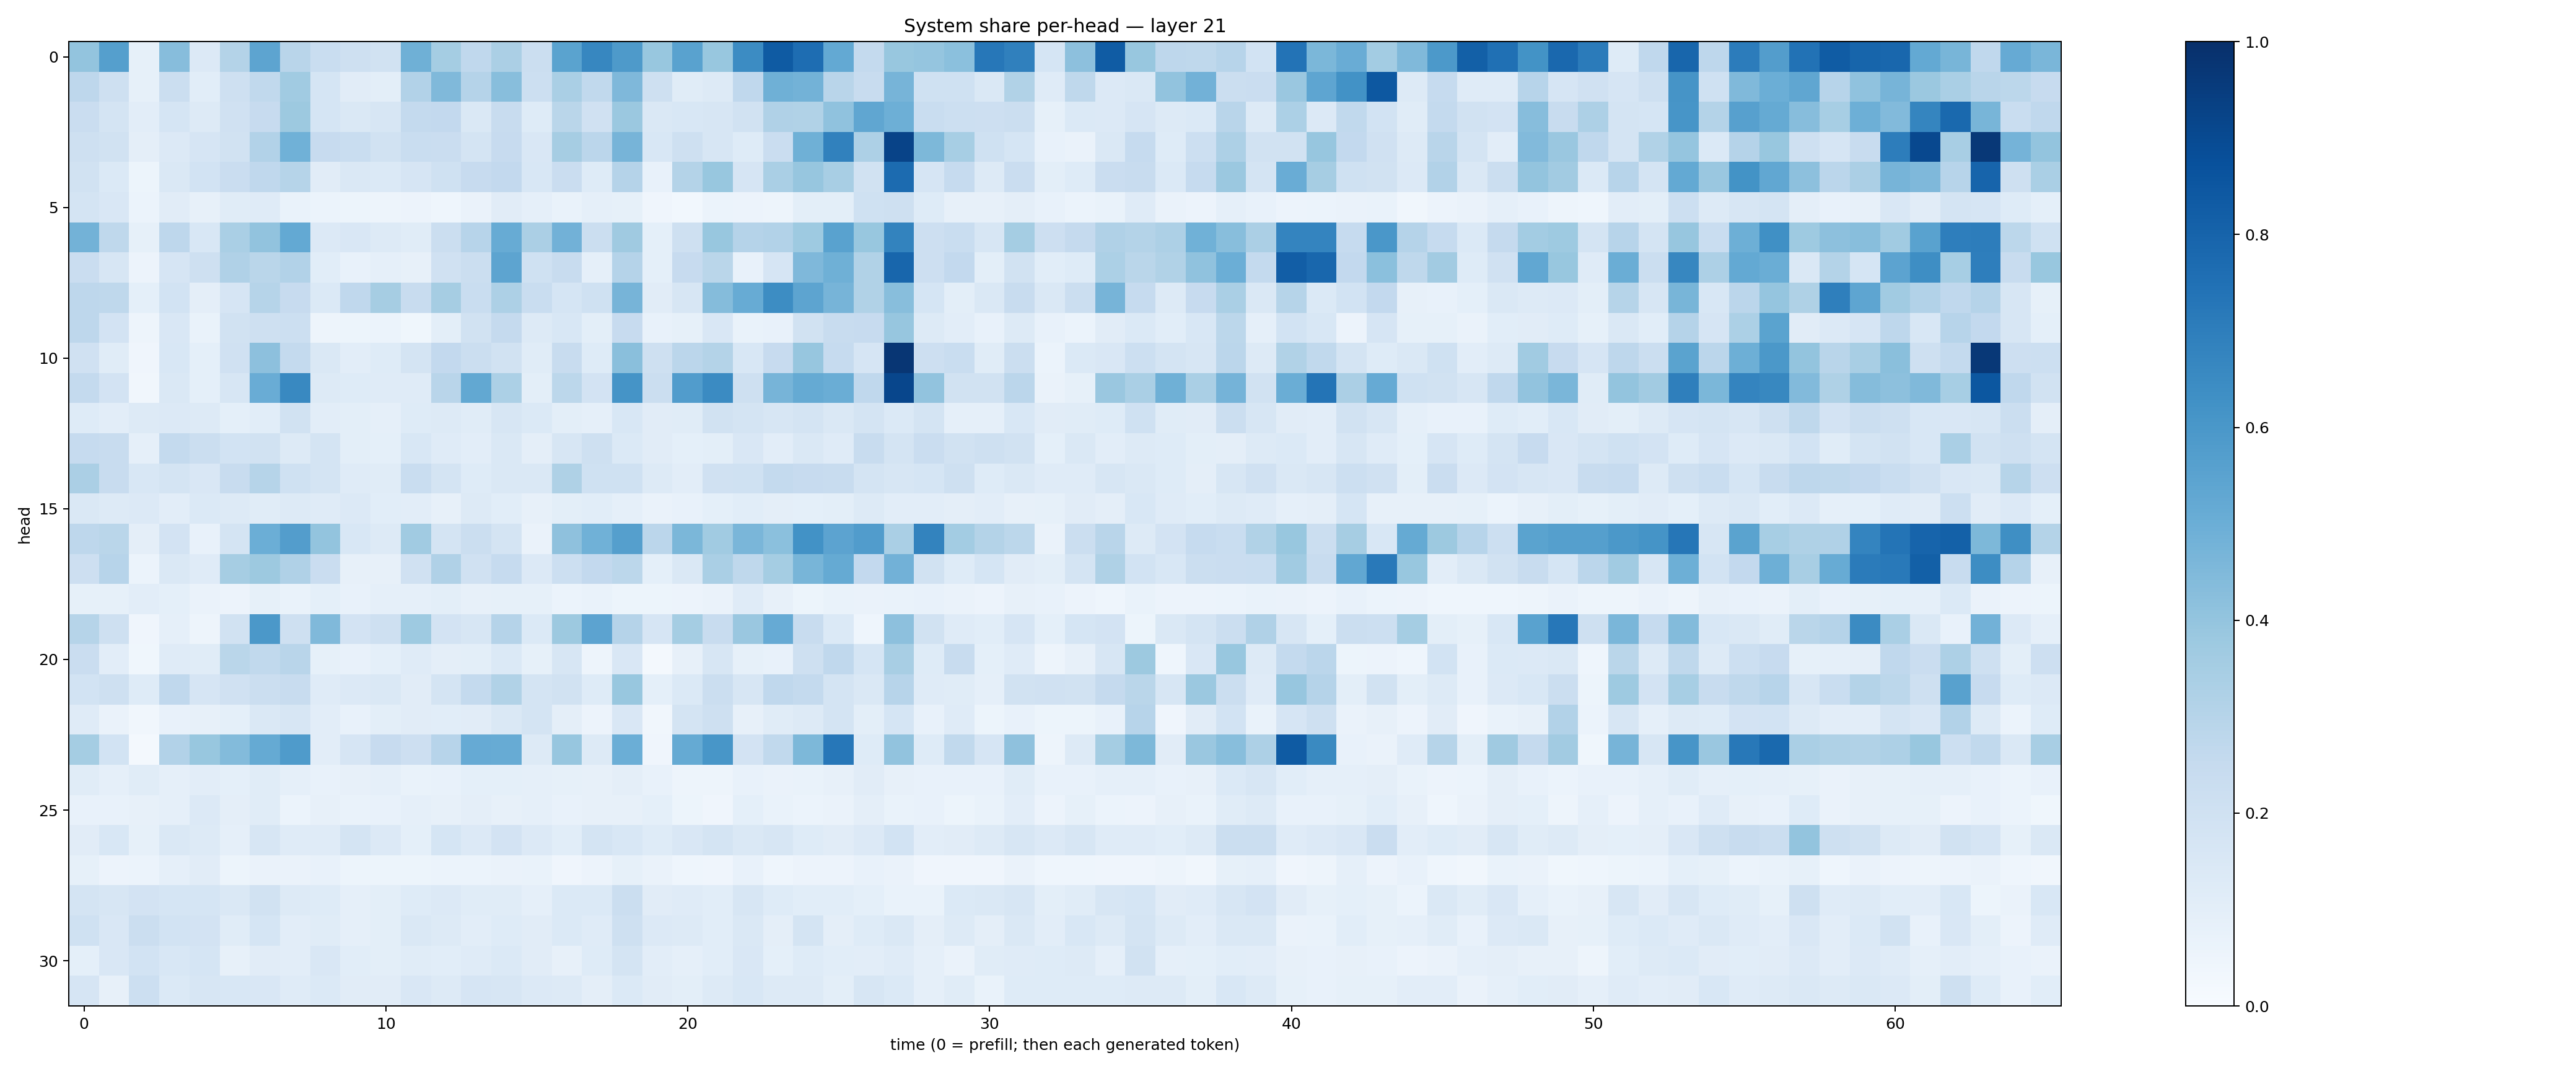

The data file committed next to this chart (first rows):
0.40207857, 0.56297195, 0.08566354, 0.43295762, 0.13336352, 0.30569905, 0.5392456, 0.29227036, 0.23228979, 0.20323916, 0.19531, 0.48871353, 0.3531016, 0.26894, 0.33284146, 0.22570941, 0.5482425, 0.66688156, 0.58947605, 0.38922065, 0.55379826, 0.3877087, 0.64568996, 0.8343881
0.275, 0.2102, 0.08566, 0.2192, 0.1082, 0.2075, 0.2647, 0.3649, 0.1693, 0.1097, 0.09894, 0.3109, 0.4457, 0.3018, 0.4281, 0.2166, 0.3384, 0.2643, 0.4498, 0.2094, 0.1145, 0.1284, 0.2667, 0.4886
0.2294, 0.1738, 0.1024, 0.1694, 0.1321, 0.1983, 0.245, 0.3753, 0.1693, 0.1445, 0.16, 0.2549, 0.2578, 0.1419, 0.2406, 0.1241, 0.2888, 0.1954, 0.3798, 0.1419, 0.1536, 0.1576, 0.1914, 0.3185
0.2107, 0.1926, 0.09486, 0.1336, 0.165, 0.1903, 0.3122, 0.487, 0.2424, 0.2315, 0.1948, 0.2332, 0.2291, 0.1755, 0.2425, 0.1521, 0.35, 0.283, 0.4704, 0.155, 0.2045, 0.1584, 0.1223, 0.228
0.1919, 0.1378, 0.05421, 0.1477, 0.1844, 0.2281, 0.2664, 0.2978, 0.1111, 0.1479, 0.1401, 0.1669, 0.1996, 0.2431, 0.2597, 0.1529, 0.2281, 0.1218, 0.3046, 0.07438, 0.3083, 0.3891, 0.1649, 0.3397
0.1776, 0.1491, 0.05975, 0.1104, 0.07859, 0.1144, 0.1173, 0.06721, 0.06221, 0.05371, 0.04991, 0.05548, 0.04391, 0.06314, 0.1111, 0.088, 0.06822, 0.08595, 0.08409, 0.03996, 0.03082, 0.0596, 0.05719, 0.05073
0.4775, 0.2722, 0.08217, 0.2751, 0.1548, 0.3384, 0.4024, 0.5223, 0.1349, 0.1503, 0.13, 0.1139, 0.2221, 0.2942, 0.5085, 0.3354, 0.4823, 0.2191, 0.3709, 0.09342, 0.2033, 0.3898, 0.3032, 0.3116
0.2298, 0.1598, 0.05827, 0.1676, 0.2053, 0.3175, 0.2872, 0.31, 0.1093, 0.07384, 0.08602, 0.08166, 0.1971, 0.2244, 0.5423, 0.2009, 0.2393, 0.08661, 0.302, 0.09068, 0.2431, 0.2887, 0.07038, 0.1659
0.2766, 0.2732, 0.09219, 0.1864, 0.09669, 0.1649, 0.2984, 0.2429, 0.1393, 0.2686, 0.3506, 0.236, 0.3515, 0.233, 0.325, 0.2325, 0.1703, 0.2018, 0.4697, 0.1126, 0.1596, 0.4336, 0.5088, 0.6433
0.2739, 0.1812, 0.04941, 0.1514, 0.06889, 0.1927, 0.2102, 0.2183, 0.04845, 0.05404, 0.06199, 0.03722, 0.0996, 0.1938, 0.2524, 0.1323, 0.153, 0.1, 0.2441, 0.07451, 0.08489, 0.1496, 0.06865, 0.07249
0.1971, 0.1155, 0.03992, 0.1525, 0.0899, 0.1957, 0.4172, 0.256, 0.1454, 0.1047, 0.1239, 0.1766, 0.258, 0.2237, 0.1951, 0.1143, 0.2377, 0.1242, 0.4258, 0.2086, 0.2845, 0.305, 0.1545, 0.2434
0.2573, 0.1811, 0.03457, 0.144, 0.0903, 0.1631, 0.504, 0.6579, 0.1326, 0.1244, 0.1196, 0.1176, 0.2927, 0.526, 0.3317, 0.09931, 0.2809, 0.1819, 0.6161, 0.2205, 0.5765, 0.65, 0.2101, 0.4704
0.1249, 0.1051, 0.1255, 0.133, 0.1323, 0.09356, 0.1082, 0.1944, 0.1023, 0.1005, 0.0878, 0.1245, 0.1261, 0.1165, 0.1598, 0.14, 0.1014, 0.08686, 0.1557, 0.111, 0.1169, 0.1911, 0.1786, 0.1639
0.2468, 0.2384, 0.08873, 0.2554, 0.226, 0.1864, 0.1891, 0.1326, 0.1736, 0.1006, 0.09108, 0.1526, 0.1177, 0.1024, 0.1426, 0.09441, 0.1638, 0.2034, 0.1406, 0.1131, 0.0933, 0.09887, 0.1487, 0.1017
0.3334, 0.2361, 0.1542, 0.1719, 0.1506, 0.2383, 0.2981, 0.1995, 0.1788, 0.1186, 0.1145, 0.2341, 0.173, 0.1241, 0.1413, 0.1483, 0.3206, 0.2017, 0.2013, 0.1302, 0.1031, 0.196, 0.203, 0.2547
0.1448, 0.1276, 0.1341, 0.1043, 0.139, 0.1251, 0.1134, 0.1326, 0.1211, 0.133, 0.107, 0.1049, 0.07846, 0.1294, 0.1093, 0.08072, 0.1015, 0.1082, 0.08779, 0.06513, 0.07654, 0.09327, 0.1083, 0.09405
0.2763, 0.2863, 0.09662, 0.1826, 0.0706, 0.176, 0.4992, 0.5717, 0.3985, 0.1554, 0.1266, 0.3641, 0.1762, 0.2257, 0.1791, 0.06411, 0.4138, 0.4855, 0.5628, 0.2835, 0.4603, 0.3653, 0.4645, 0.421
0.2112, 0.2945, 0.06071, 0.1455, 0.12, 0.3482, 0.3755, 0.3178, 0.2303, 0.07978, 0.07973, 0.1981, 0.32, 0.1974, 0.2494, 0.1335, 0.2182, 0.2599, 0.2776, 0.09097, 0.1464, 0.3361, 0.2695, 0.3521
0.08294, 0.08502, 0.102, 0.09036, 0.0643, 0.05699, 0.08269, 0.0672, 0.0937, 0.0741, 0.08896, 0.08793, 0.101, 0.07883, 0.08303, 0.08564, 0.0602, 0.06799, 0.05335, 0.05132, 0.05709, 0.06378, 0.1184, 0.07993
0.2984, 0.2046, 0.04052, 0.08859, 0.04767, 0.1905, 0.5966, 0.2067, 0.446, 0.1819, 0.21, 0.3747, 0.1813, 0.158, 0.3023, 0.1391, 0.3777, 0.5431, 0.304, 0.1659, 0.3537, 0.2417, 0.3865, 0.5134
0.23, 0.1044, 0.03542, 0.1204, 0.114, 0.2872, 0.2647, 0.2917, 0.0831, 0.0749, 0.09244, 0.1203, 0.09444, 0.1008, 0.1391, 0.08502, 0.1577, 0.04981, 0.1502, 0.02059, 0.07875, 0.1607, 0.08279, 0.07748
0.1848, 0.2094, 0.1216, 0.2662, 0.1668, 0.1987, 0.2211, 0.239, 0.1191, 0.1351, 0.1408, 0.1096, 0.1777, 0.255, 0.3152, 0.175, 0.188, 0.1216, 0.3887, 0.09329, 0.14, 0.2247, 0.1591, 0.2693
0.1178, 0.06274, 0.03166, 0.07677, 0.07879, 0.09153, 0.1457, 0.1638, 0.1036, 0.07237, 0.09817, 0.1109, 0.1062, 0.1105, 0.1442, 0.1732, 0.09751, 0.0575, 0.1507, 0.03314, 0.1761, 0.2058, 0.07898, 0.1135
0.3552, 0.1838, 0.02079, 0.3119, 0.3868, 0.4411, 0.5194, 0.5849, 0.1051, 0.1667, 0.2428, 0.2137, 0.2944, 0.5138, 0.5094, 0.1269, 0.3945, 0.129, 0.4978, 0.04064, 0.517, 0.6026, 0.1829, 0.2625
0.1138, 0.08891, 0.1146, 0.08958, 0.1048, 0.09045, 0.1151, 0.08741, 0.07071, 0.07866, 0.08597, 0.06988, 0.07443, 0.09277, 0.09192, 0.08938, 0.08469, 0.07846, 0.09702, 0.07032, 0.04997, 0.05053, 0.07241, 0.06563
0.07351, 0.07715, 0.08198, 0.0871, 0.1337, 0.09639, 0.1137, 0.06085, 0.08018, 0.06766, 0.07312, 0.08648, 0.08139, 0.09451, 0.08199, 0.08733, 0.07659, 0.07895, 0.07829, 0.09172, 0.05224, 0.04087, 0.09135, 0.06724
0.1108, 0.1525, 0.08287, 0.1463, 0.1263, 0.08926, 0.157, 0.1175, 0.1179, 0.1793, 0.1336, 0.09352, 0.168, 0.1361, 0.1827, 0.1353, 0.107, 0.1782, 0.1541, 0.1213, 0.1503, 0.1721, 0.1464, 0.1639
0.0837, 0.0583, 0.05861, 0.08662, 0.111, 0.05359, 0.06466, 0.0627, 0.07051, 0.05169, 0.05097, 0.05213, 0.05922, 0.06246, 0.06365, 0.06704, 0.04142, 0.05533, 0.08389, 0.06529, 0.04643, 0.04228, 0.07068, 0.04467
0.1724, 0.1639, 0.1803, 0.1699, 0.171, 0.1477, 0.1914, 0.1253, 0.125, 0.08797, 0.09802, 0.1245, 0.1355, 0.1153, 0.1135, 0.08661, 0.1377, 0.1368, 0.219, 0.1097, 0.1195, 0.1066, 0.1593, 0.1236
0.2018, 0.1518, 0.2238, 0.1848, 0.1801, 0.116, 0.1707, 0.1051, 0.1161, 0.08804, 0.09859, 0.1467, 0.1261, 0.1054, 0.1248, 0.1099, 0.1404, 0.1187, 0.209, 0.1363, 0.1303, 0.1085, 0.1433, 0.096
0.09009, 0.1513, 0.1837, 0.1524, 0.1691, 0.07826, 0.1116, 0.1033, 0.1492, 0.1058, 0.09833, 0.1151, 0.108, 0.1208, 0.1369, 0.1106, 0.07874, 0.1247, 0.1786, 0.1047, 0.08678, 0.1081, 0.1517, 0.09272
0.1648, 0.08016, 0.2172, 0.138, 0.1606, 0.1542, 0.1492, 0.1182, 0.1396, 0.1125, 0.1106, 0.1499, 0.1327, 0.1654, 0.1568, 0.1333, 0.1252, 0.09628, 0.1387, 0.1108, 0.09831, 0.1277, 0.1545, 0.1325
